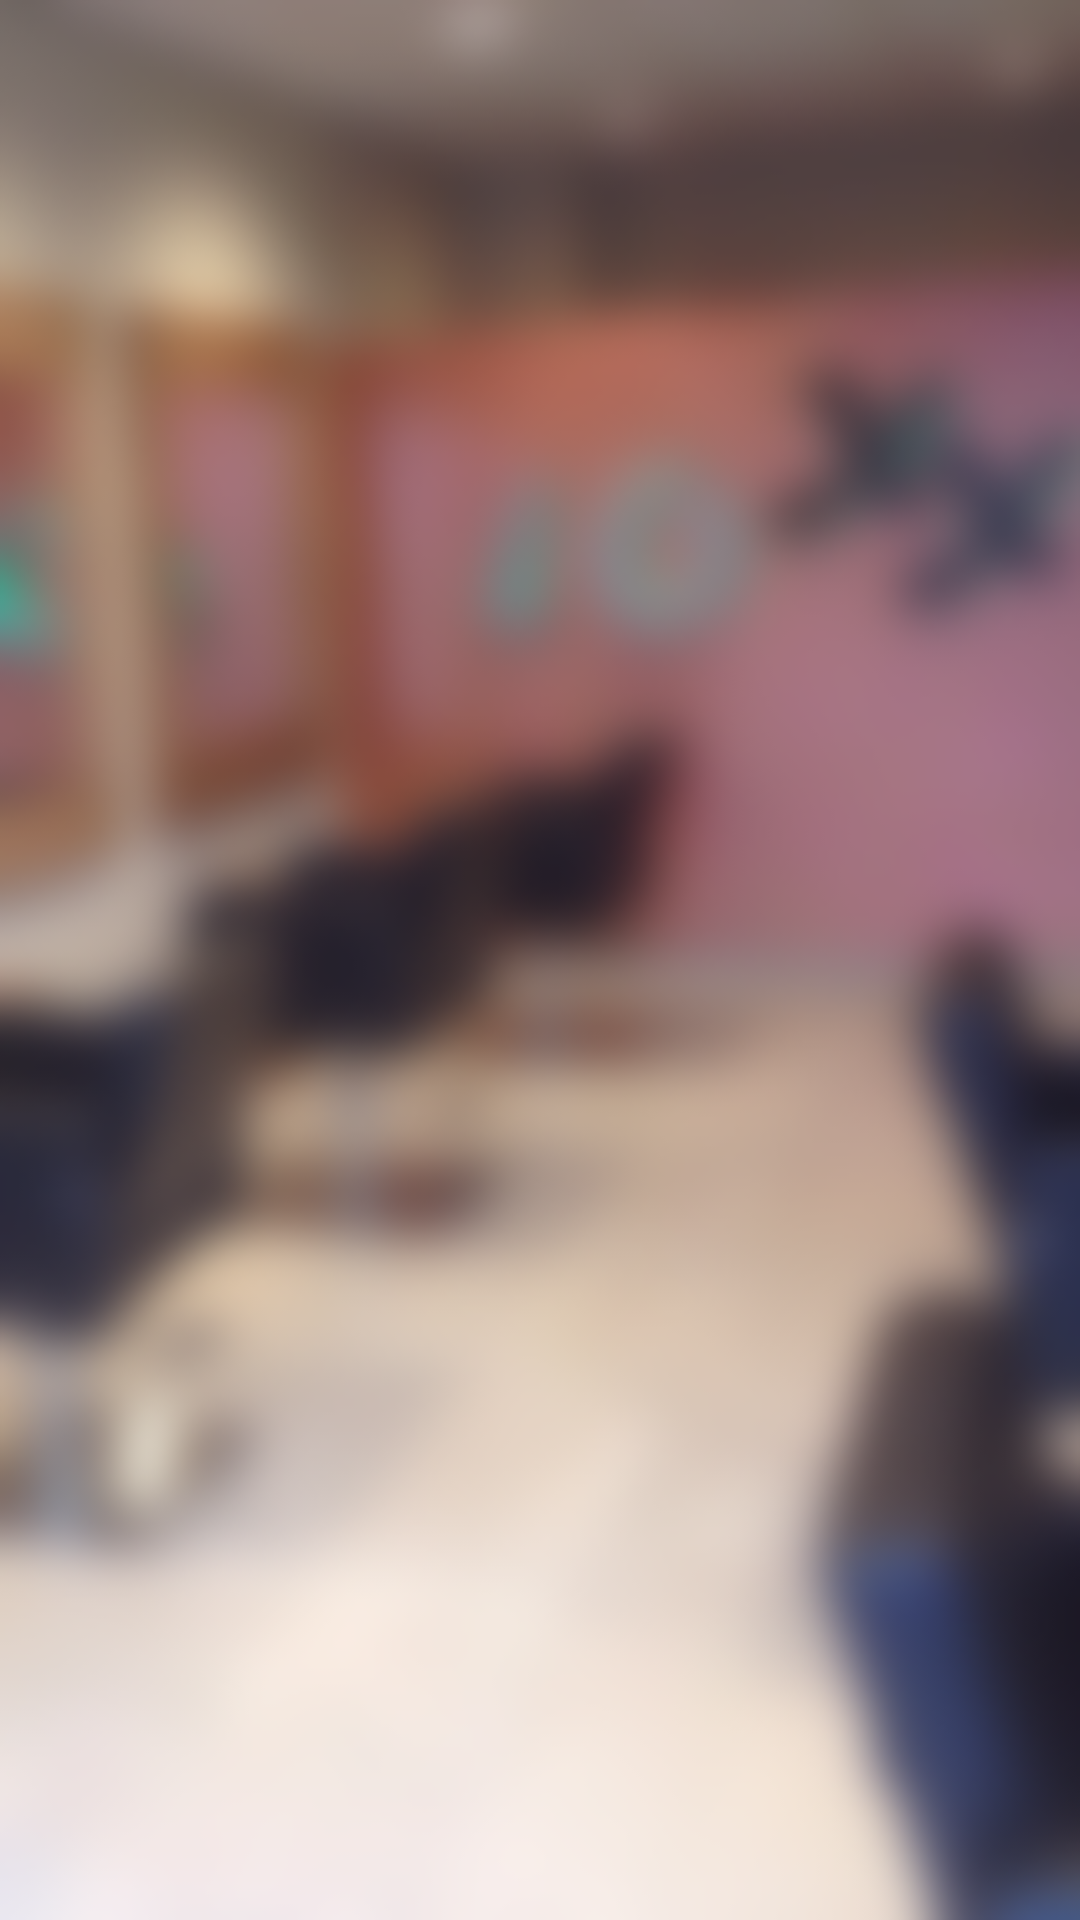

Produce the Android XML layout that renders to this screen, including the resource entries it uses.
<!-- AndroidManifest.xml: application theme AppTheme -->
<!-- res/layout/content_openinghours.xml -->
<?xml version="1.0" encoding="utf-8"?>
<LinearLayout xmlns:android="http://schemas.android.com/apk/res/android"
    xmlns:tools="http://schemas.android.com/tools"
    android:layout_width="match_parent"
    android:layout_height="match_parent"
    android:orientation="horizontal"
    android:baselineAligned="false"
    android:paddingBottom="@dimen/activity_vertical_margin"
    android:paddingLeft="@dimen/activity_horizontal_margin"
    android:paddingRight="@dimen/activity_horizontal_margin"
    android:paddingTop="@dimen/activity_vertical_margin"
    android:background="@drawable/background_main">




    <RelativeLayout
        android:layout_height="match_parent"
        android:layout_width="match_parent"
        android:layout_weight="1"
        android:layout_marginRight="1sp"
        android:orientation="vertical"
        android:splitMotionEvents="false">

        <ListView
            android:layout_width="wrap_content"
            android:layout_height="wrap_content"
            android:layout_weight="1"
            android:background="#FF9B57"
            android:id="@+id/listViewLeft"
            android:textColor="#FFFFFF"
            android:scaleType="center"
            android:scrollbars="none"
            android:layout_gravity="center_horizontal"
            android:divider="@android:color/transparent"
            android:dividerHeight="18sp"
            android:layout_centerVertical="true"
            android:layout_alignParentLeft="true"
            android:layout_alignParentStart="true"
            android:transitionName="information">

        </ListView>

    </RelativeLayout>

    <RelativeLayout
        android:layout_height="match_parent"
        android:layout_width="match_parent"
        android:layout_weight="1"
        android:layout_marginLeft="1sp"
        android:orientation="vertical"
        android:splitMotionEvents="false">

        <ListView
            android:layout_width="wrap_content"
            android:layout_height="wrap_content"
            android:background="#FF9B57"
            android:id="@+id/listViewRight"
            android:textColor="#FFFFFF"
            android:scaleType="center"
            android:divider="@android:color/transparent"
            android:dividerHeight="18sp"
            android:scrollbars="none"
            android:layout_centerVertical="true"
            android:layout_alignParentLeft="true"
            android:layout_alignParentStart="true"
            android:transitionName="openinghours_layout">

        </ListView>

    </RelativeLayout>

</LinearLayout>
<!-- resources referenced by this layout -->
<resources>
  <!-- drawable background_main: png bitmap (drawable, 83448 bytes) -->
  <style name="AppTheme" parent="Theme.AppCompat.Light.DarkActionBar">
          
          <item name="colorPrimary">@color/colorPrimary</item>
          <item name="colorPrimaryDark">@color/colorPrimaryDark</item>
          <item name="colorAccent">@color/colorAccent</item>
          <item name="windowNoTitle">true</item>
          <item name="windowActionBar">false</item>
          <item name="drawerArrowStyle">@style/DrawerArrowStyle</item>
      </style>
  <color name="colorPrimary">#FF9B57</color>
  <color name="colorPrimaryDark">#eb8743</color>
  <color name="colorAccent">#FF9B57</color>
  <style name="DrawerArrowStyle" parent="@style/Widget.AppCompat.DrawerArrowToggle">
          <item name="spinBars">true</item>
          <item name="color">@android:color/white</item>
      </style>
</resources>
